5-way image classification set "Dataset" from GitHub (BHISHMA108/Smart-Vision-Flipkart-Grid-6.0-Project); label vocabulary: fully ripe, overripe, perished, semi ripe, unripe.

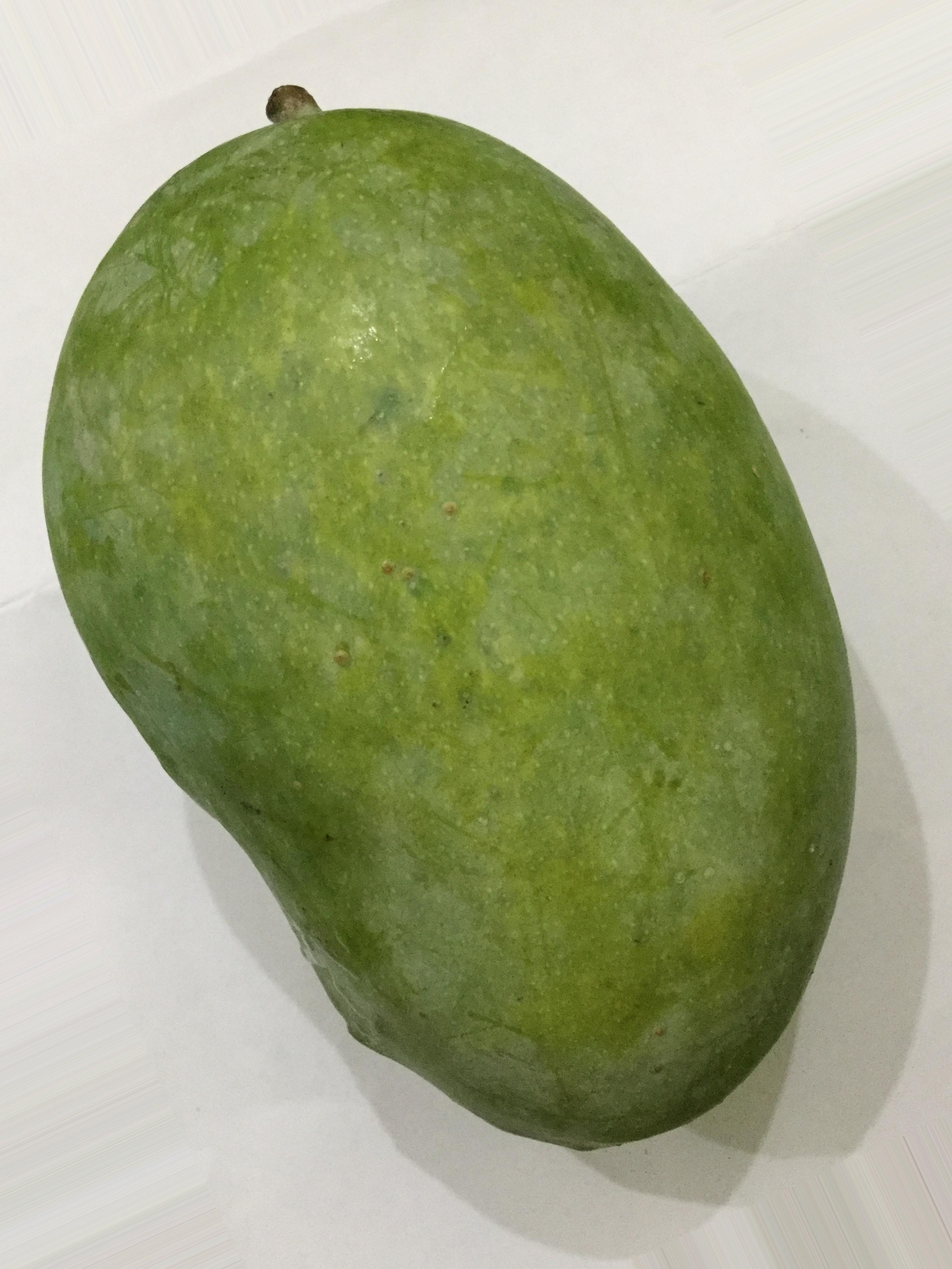
Label: unripe

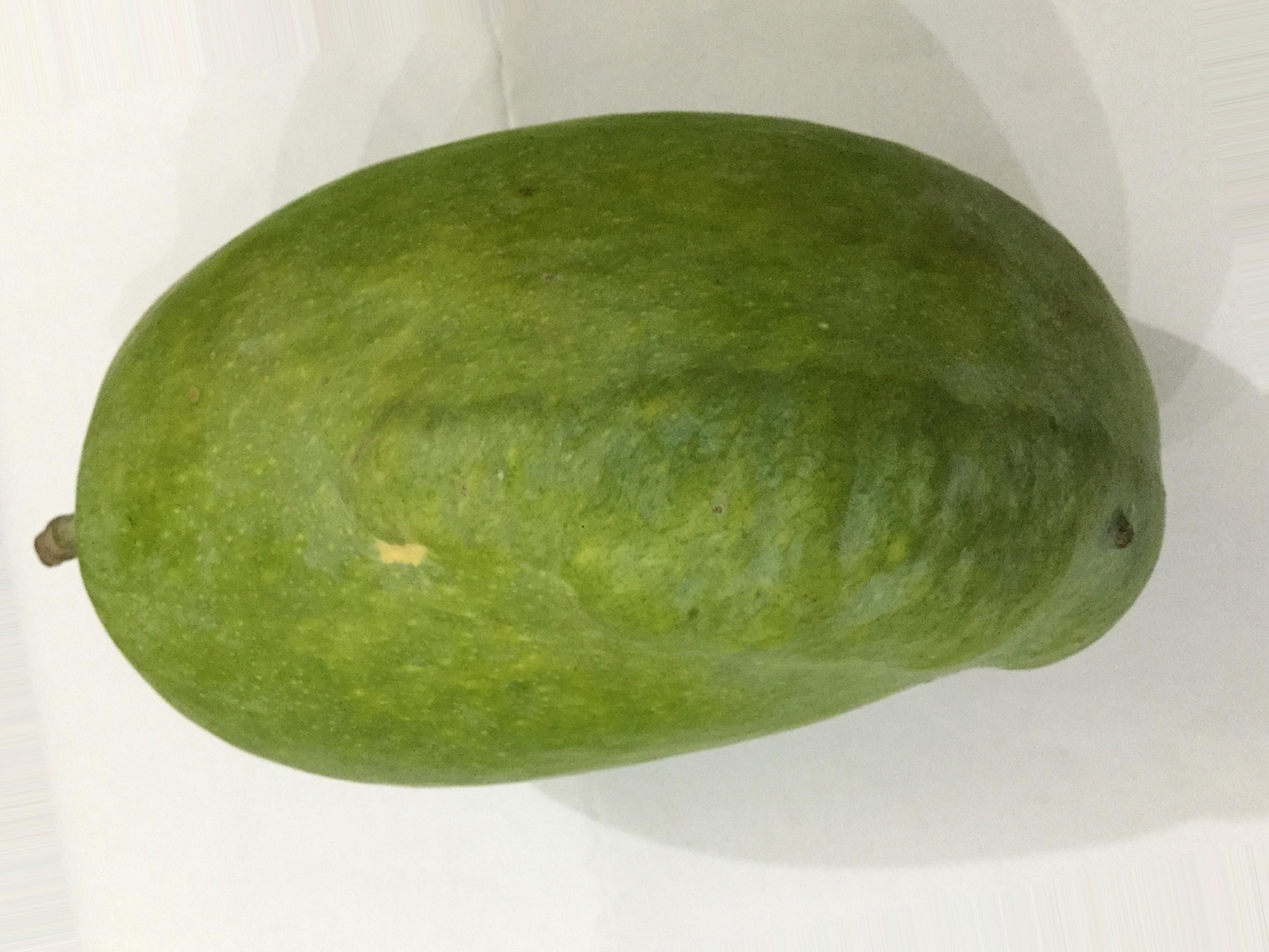
Label: unripe

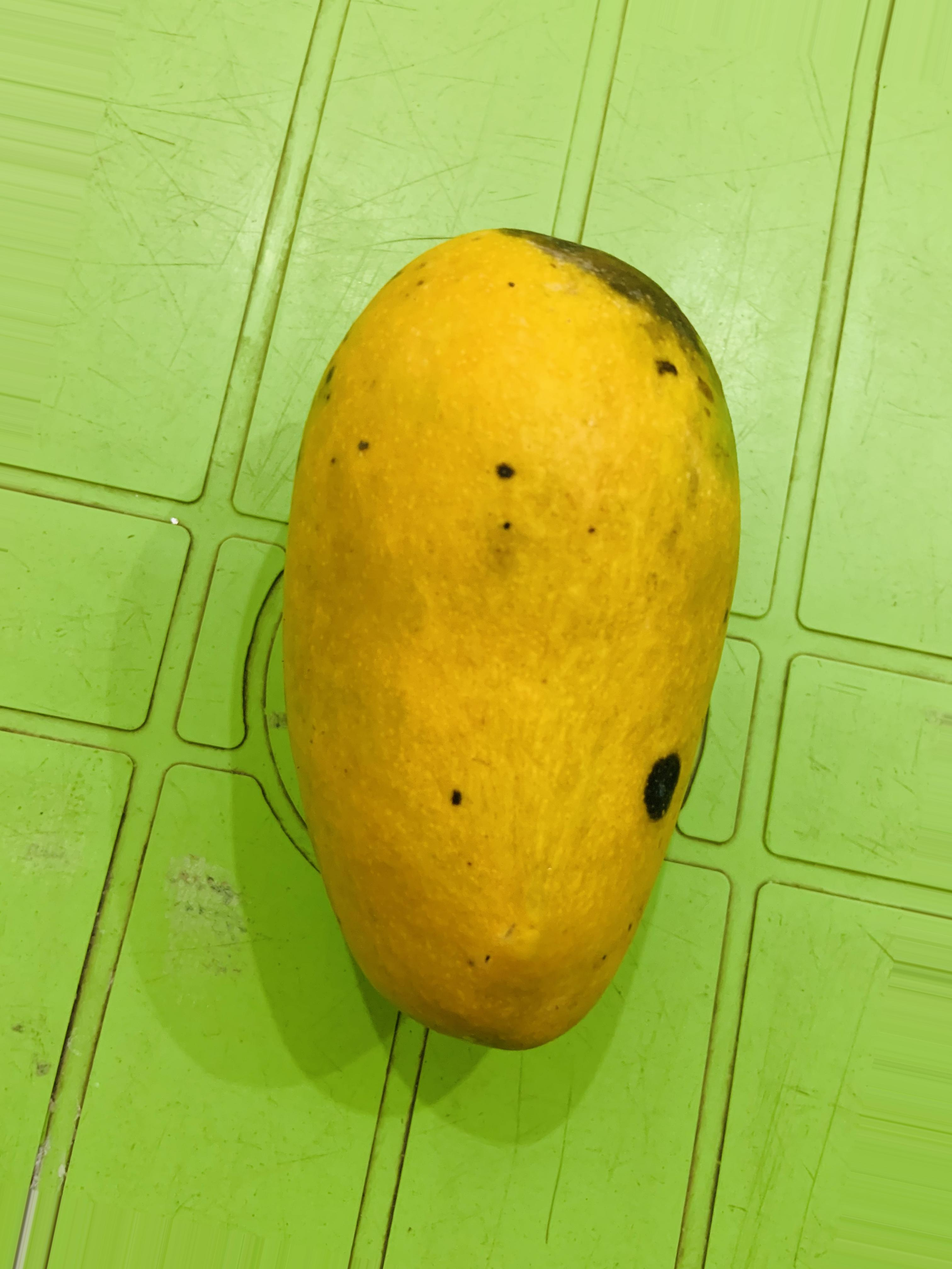
Label: fully ripe

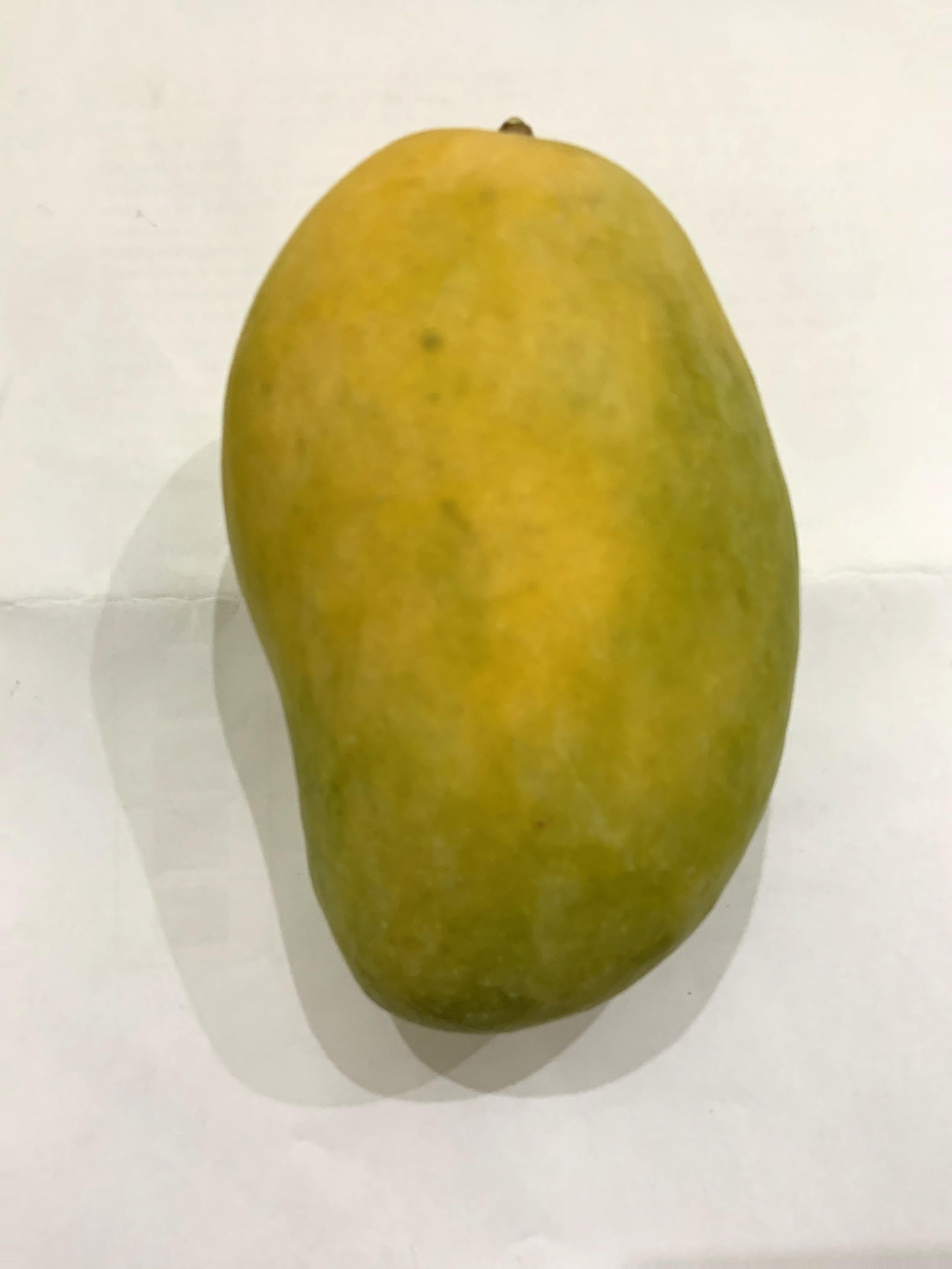
Label: fully ripe

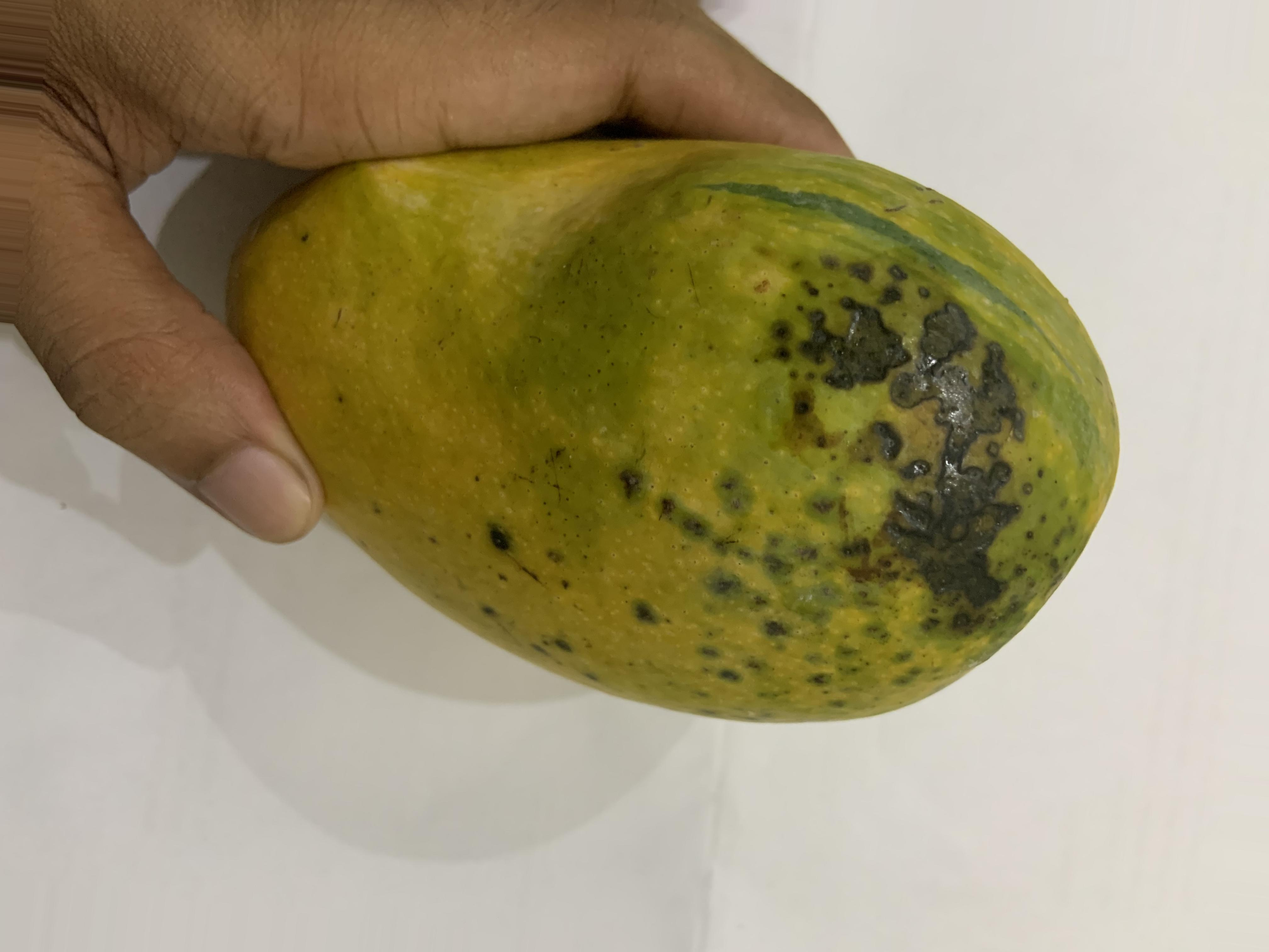
Label: overripe

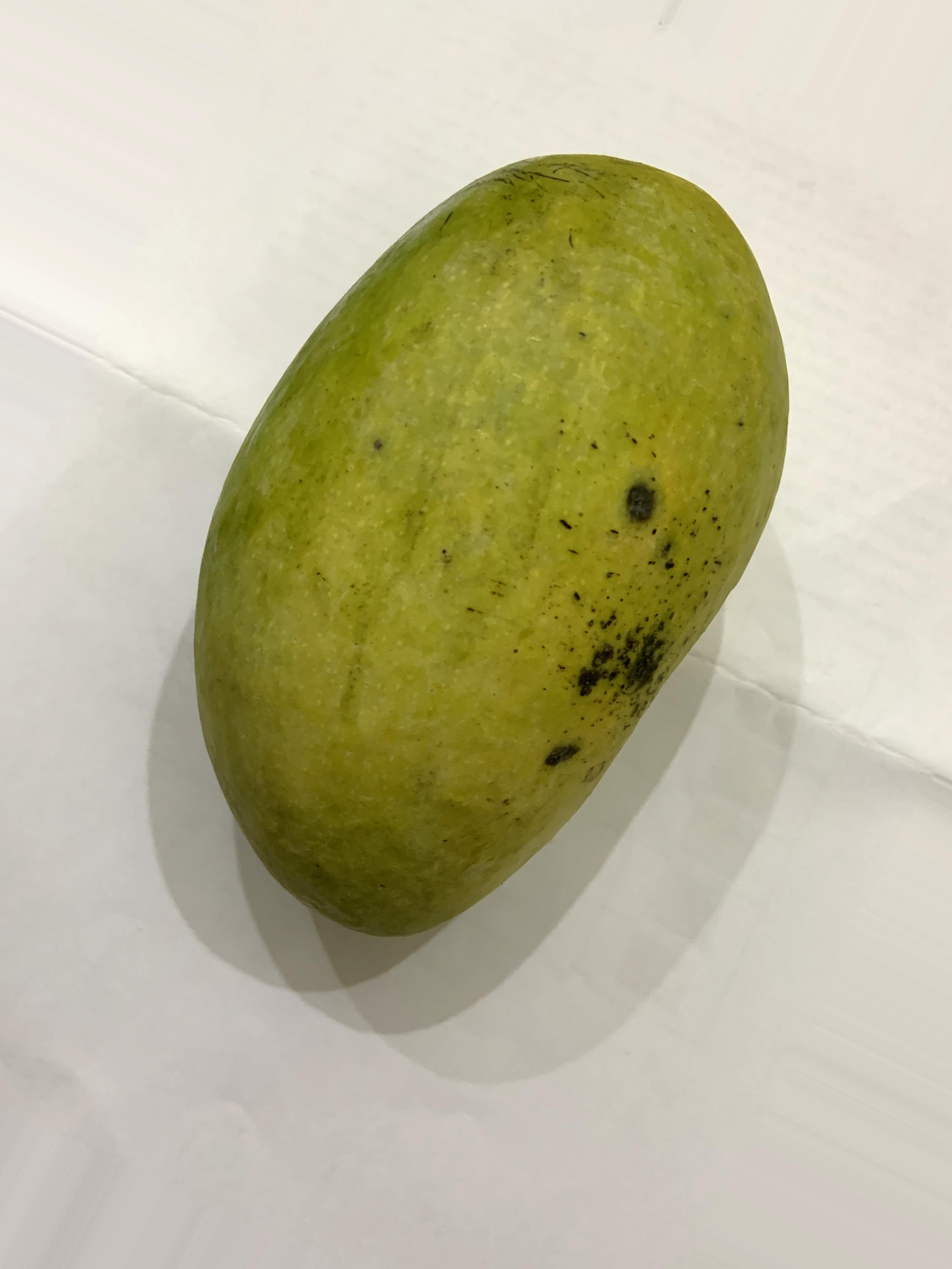
Label: semi ripe
